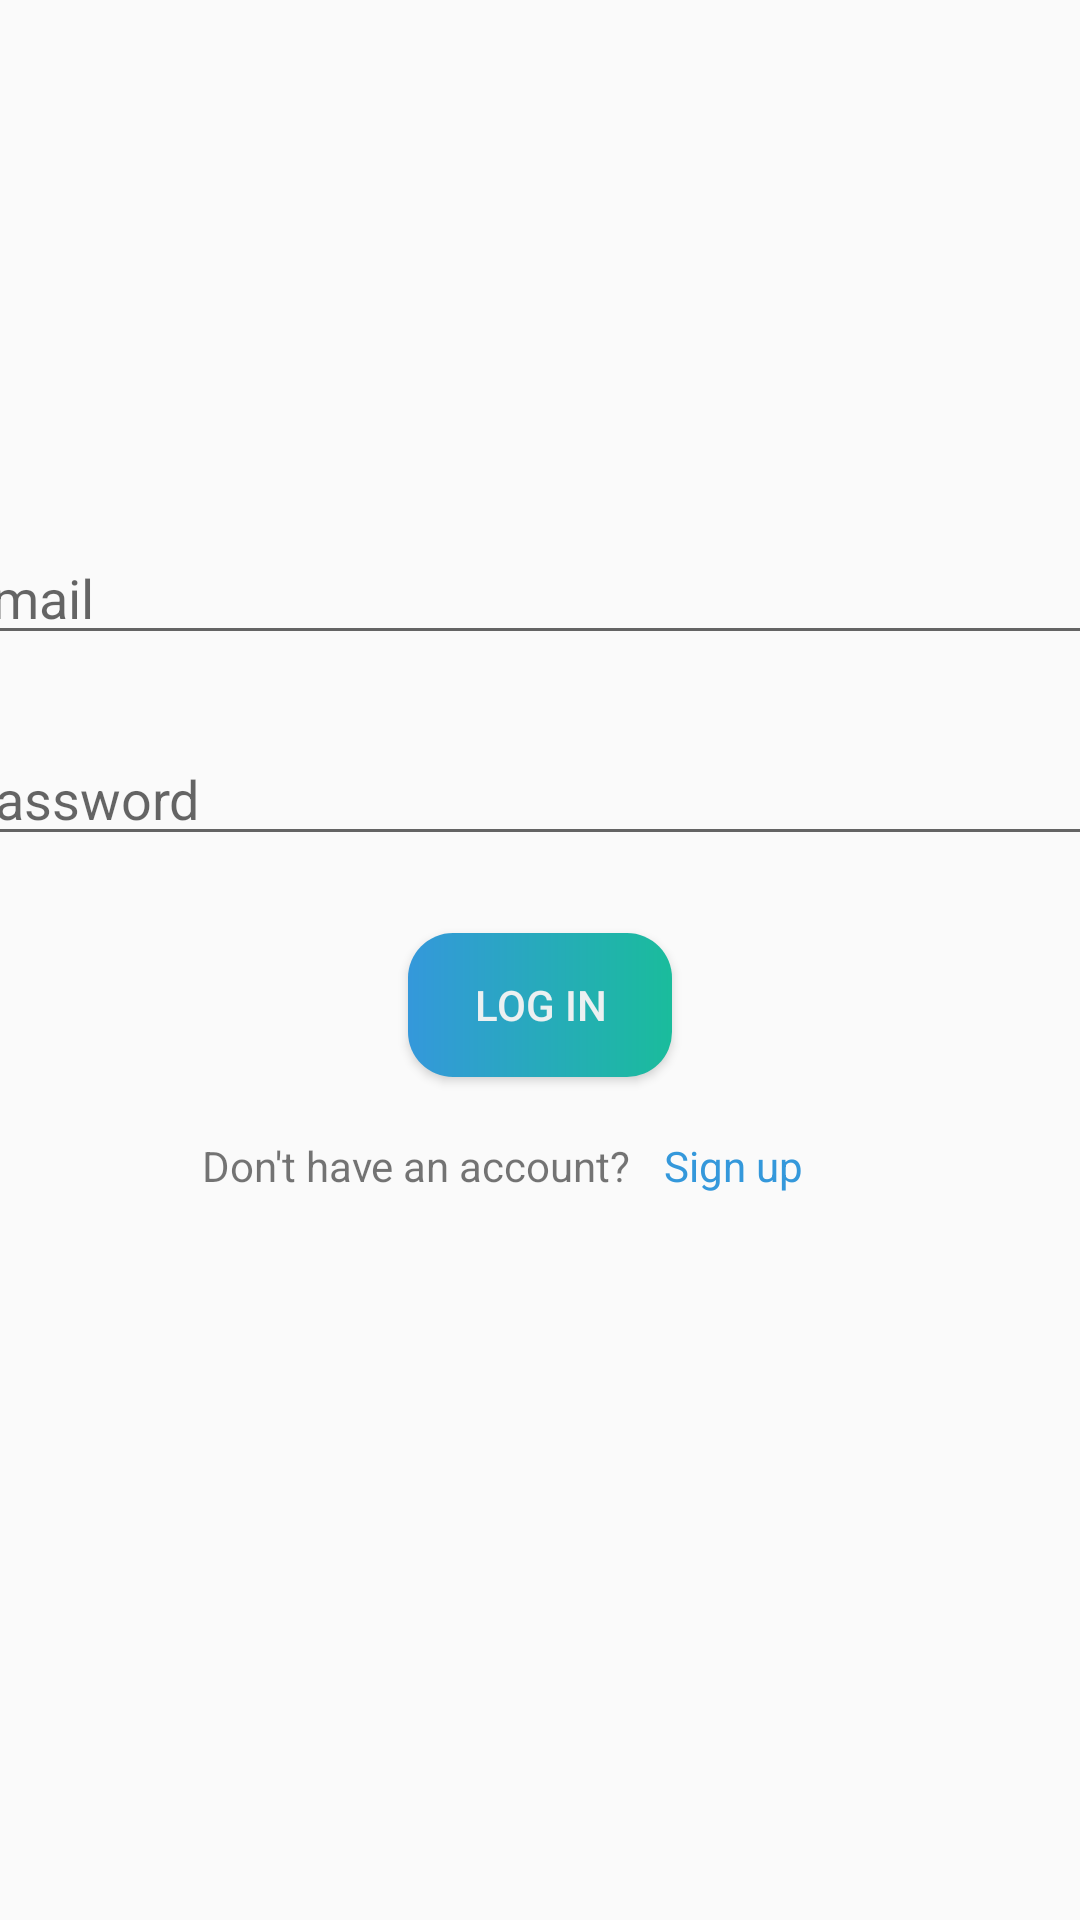

This screen was rendered from an Android layout file. Write that file and the resources it references.
<!-- AndroidManifest.xml: application theme AppTheme -->
<!-- res/layout/activity_login.xml -->
<?xml version="1.0" encoding="utf-8"?>
<androidx.constraintlayout.widget.ConstraintLayout xmlns:android="http://schemas.android.com/apk/res/android"
    xmlns:app="http://schemas.android.com/apk/res-auto"
    xmlns:tools="http://schemas.android.com/tools"
    android:layout_width="match_parent"
    android:layout_height="match_parent"
    tools:context=".LoginActivity">

    <EditText
        android:id="@+id/emailET"
        android:layout_width="395dp"
        android:layout_height="wrap_content"
        android:layout_marginTop="185dp"
        android:layout_marginBottom="188dp"
        android:ems="10"
        android:hint="Email"
        android:inputType="textEmailAddress"
        app:layout_constraintBottom_toBottomOf="@+id/textView2"
        app:layout_constraintEnd_toEndOf="parent"
        app:layout_constraintStart_toStartOf="parent"
        app:layout_constraintTop_toTopOf="parent" />

    <EditText
        android:id="@+id/passwordET"
        android:layout_width="395dp"
        android:layout_height="wrap_content"
        android:layout_marginTop="30dp"
        android:layout_marginBottom="30dp"
        android:ems="10"
        android:hint="Password"
        android:inputType="textPassword"
        app:layout_constraintBottom_toTopOf="@+id/loginBtn"
        app:layout_constraintEnd_toEndOf="parent"
        app:layout_constraintStart_toStartOf="parent"
        app:layout_constraintTop_toBottomOf="@+id/emailET" />

    <Button
        android:id="@+id/loginBtn"
        android:layout_width="wrap_content"
        android:layout_height="wrap_content"
        android:layout_marginTop="30dp"
        android:background="@drawable/btn_rounded"
        android:onClick="logInClicked"
        android:text="Log In"
        android:textColor="@color/colorText"
        app:layout_constraintBottom_toBottomOf="parent"
        app:layout_constraintEnd_toEndOf="parent"
        app:layout_constraintStart_toStartOf="parent"
        app:layout_constraintTop_toTopOf="parent" />

    <TextView
        android:id="@+id/textView2"
        android:layout_width="wrap_content"
        android:layout_height="wrap_content"
        android:layout_marginTop="20dp"
        android:layout_marginEnd="11dp"
        android:text="Don't have an account?"
        app:layout_constraintEnd_toStartOf="@+id/signupTV"
        app:layout_constraintHorizontal_chainStyle="packed"
        app:layout_constraintStart_toStartOf="parent"
        app:layout_constraintTop_toBottomOf="@+id/loginBtn" />

    <TextView
        android:id="@+id/signupTV"
        android:layout_width="wrap_content"
        android:layout_height="wrap_content"
        android:layout_marginTop="20dp"
        android:layout_marginEnd="25dp"
        android:text="Sign up"
        android:textColor="@color/colorAccent"
        app:layout_constraintEnd_toEndOf="parent"
        app:layout_constraintStart_toEndOf="@+id/textView2"
        app:layout_constraintTop_toBottomOf="@+id/loginBtn" />

</androidx.constraintlayout.widget.ConstraintLayout>
<!-- resources referenced by this layout -->
<resources>
  <color name="colorAccent">#3498db</color>
  <color name="colorText">#ecf0f1</color>
  <!-- drawable btn_rounded (drawable) -->
  <?xml version="1.0" encoding="utf-8"?>
  <shape xmlns:android="http://schemas.android.com/apk/res/android">
  
      <gradient
          android:startColor="@color/colorAccent"
          android:endColor="@color/colorAccent2"/>
  
      <corners android:radius="15dp" />
  </shape>
  <style name="AppTheme" parent="Theme.AppCompat.Light.NoActionBar">
          
          <item name="colorPrimary">@color/colorPrimary</item>
          <item name="colorPrimaryDark">@color/colorPrimaryDark</item>
          <item name="colorAccent">@color/colorAccent</item>
          <item name="android:statusBarColor">@android:color/transparent</item>
          <item name="android:windowAnimationStyle">@style/CustomActivityAnimation</item>
      </style>
  <color name="colorAccent2">#1abc9c</color>
  <color name="colorPrimary">#008577</color>
  <color name="colorPrimaryDark">#00574B</color>
  <style name="CustomActivityAnimation" parent="@android:style/Animation.Activity">
          <item name="android:activityOpenEnterAnimation">@anim/slide_in_right</item>
          <item name="android:activityOpenExitAnimation">@anim/slide_out_left</item>
          <item name="android:activityCloseEnterAnimation">@anim/slide_in_left</item>
          <item name="android:activityCloseExitAnimation">@anim/slide_out_right</item>
      </style>
</resources>
